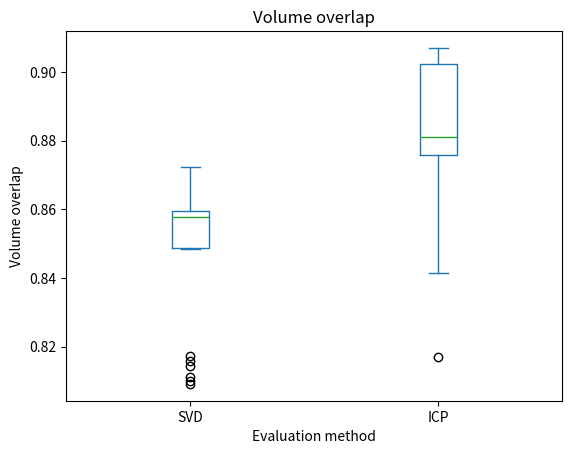

Source code (Python):
import matplotlib.pyplot as plt
import numpy as np
import pandas as pd

# Code for generatin box charts for the test results

rmse_svd_whole = np.array([
    5.55, 5.64, 5.85, 6.38, 7.80, 6.36, 5.52, 6.40, 4.51, 6.26, 5.55, 5.64,
    5.85, 6.38, 7.80, 6.36, 5.52, 6.40, 4.51, 6.26, 5.55, 5.64, 5.85, 6.38,
    7.80, 6.36, 5.52, 6.40, 4.51, 6.26
])

rmse_icp_whole = np.array([
    5.97, 6.27, 6.57, 6.73, 7.23, 5.45, 5.50, 4.51, 4.74, 5.94, 5.97, 6.28,
    6.57, 6.72, 7.24, 5.46, 5.50, 4.50, 4.74, 5.95, 5.98, 6.17, 6.58, 6.72,
    7.23, 5.46, 5.50, 4.50, 4.74, 5.94
])

rmse_svd_top = np.array([
    5.15, 2.73, 2.76, 4.26, 4.88, 6.45, 5.19, 6.67, 4.80, 6.45, 5.15, 2.73,
    2.76, 4.26, 4.88, 6.45, 5.19, 6.67, 4.80, 6.45, 5.15, 2.73, 2.76, 4.26,
    4.88, 6.45, 5.19, 6.67, 4.80, 6.45
])

rmse_icp_top = np.array([
    3.28, 2.84, 3.08, 3.93, 4.77, 3.55, 3.40, 2.93, 3.53, 3.92, 3.29, 2.84,
    3.08, 3.93, 4.78, 3.56, 3.40, 2.93, 3.52, 3.92, 3.28, 2.83, 3.08, 3.94,
    4.77, 3.56, 3.40, 2.93, 3.52, 3.92
])

data_rmse = np.transpose(
    [rmse_svd_whole, rmse_icp_whole, rmse_svd_top, rmse_icp_top])

#########################

hausdorff_svd_whole = np.array([
    16.35, 17.13, 17.05, 20.50, 24.67, 16.52, 16.32, 15.40, 20.75, 34.35,
    16.35, 17.25, 17.05, 21.33, 24.67, 16.48, 16.32, 15.40, 20.72, 34.35,
    16.35, 16.95, 16.77, 20.50, 24.67, 16.48, 16.32, 15.40, 20.72, 34.35
])

hausdorff_icp_whole = np.array([
    26.04, 19.15, 18.28, 17.42, 17.95, 18.49, 20.16, 17.73, 25.60, 34.51,
    26.05, 19.17, 18.26, 16.99, 17.81, 18.52, 20.16, 17.73, 25.60, 34.50,
    26.06, 19.26, 18.26, 17.00, 17.90, 18.53, 20.17, 17.71, 25.62, 34.49
])

hausdorff_svd_top = np.array([
    11.37, 7.35, 8.93, 12.94, 12.69, 15.50, 10.89, 14.34, 11.72, 16.30, 11.37,
    7.48, 8.88, 12.94, 12.53, 15.50, 10.89, 14.34, 11.72, 16.36, 11.37, 7.32,
    8.88, 12.94, 12.55, 15.50, 10.88, 14.34, 11.72, 16.18
])

hausdorff_icp_top = np.array([
    9.94, 9.21, 7.76, 9.06, 14.25, 11.37, 15.79, 10.98, 8.62, 10.83, 9.83,
    8.96, 7.71, 9.24, 14.33, 11.46, 15.58, 10.99, 8.57, 10.83, 9.88, 9.93,
    8.97, 7.70, 9.03, 14.25, 11.47, 15.57, 10.99, 8.57
])

data_hausdorff = np.transpose([
    hausdorff_svd_whole, hausdorff_icp_whole, hausdorff_svd_top,
    hausdorff_icp_top
])

###############

volume_svd = np.array([
    0.8543, 0.8590, 0.8557, 0.8497, 0.8144, 0.8587, 0.8724, 0.8579, 0.8608,
    0.8110, 0.8503, 0.8588, 0.8576, 0.8483, 0.8172, 0.8593, 0.8716, 0.8583,
    0.8638, 0.8099, 0.8527, 0.8609, 0.8566, 0.8483, 0.8158, 0.8580, 0.8716,
    0.8595, 0.8647, 0.8091
])

volume_icp = np.array([
    0.8778, 0.9038, 0.9000, 0.8789, 0.8751, 0.8831, 0.9070, 0.9033, 0.8716,
    0.8169, 0.8776, 0.9040, 0.8981, 0.8790, 0.8756, 0.8873, 0.9063, 0.9018,
    0.8712, 0.8414, 0.8776, 0.9052, 0.8967, 0.8761, 0.8761, 0.8857, 0.9053,
    0.9026, 0.8674, 0.8417
])

data_volume = np.transpose([volume_svd, volume_icp])

df = pd.DataFrame(data_volume, columns=['SVD', 'ICP'])
df.plot.box()

plt.title('Volume overlap')
plt.xlabel('Evaluation method')
plt.ylabel('Volume overlap')
plt.show()